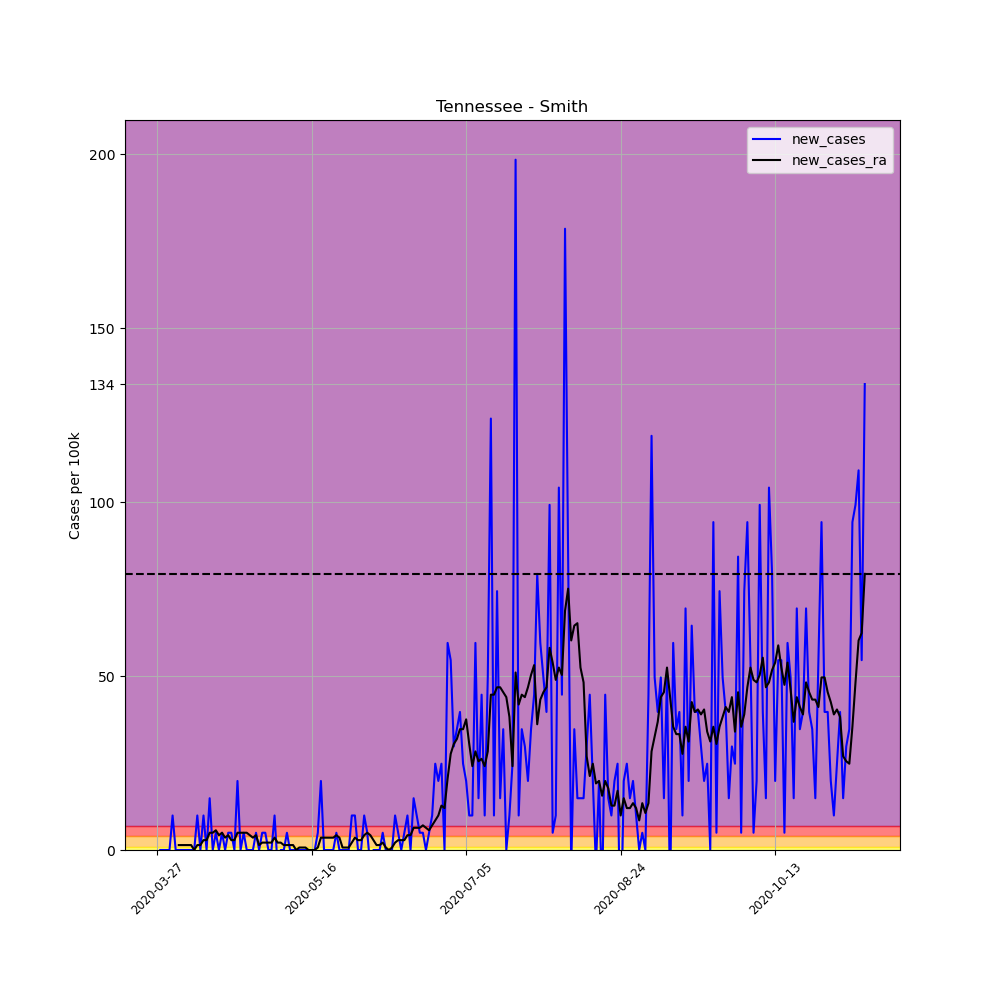

Data behind this chart, as committed beside it:
, date, county, state, fips, cases, deaths, COUNTY, STNAME, CTYNAME, POPESTIMATE2019, per_100k, per_100k_ra, new_cases, new_cases_ra
410530, 2020-03-27, Smith, Tennessee, 47159, 1, 0, 159, Tennessee, Smith, 20157, 4.961, , , 
410531, 2020-03-28, Smith, Tennessee, 47159, 1, 0, 159, Tennessee, Smith, 20157, 4.961, , 0.0, 
410532, 2020-03-29, Smith, Tennessee, 47159, 1, 0, 159, Tennessee, Smith, 20157, 4.961, , 0.0, 
410533, 2020-03-30, Smith, Tennessee, 47159, 1, 0, 159, Tennessee, Smith, 20157, 4.961, , 0.0, 
410534, 2020-03-31, Smith, Tennessee, 47159, 1, 0, 159, Tennessee, Smith, 20157, 4.961, , 0.0, 
410535, 2020-04-01, Smith, Tennessee, 47159, 3, 0, 159, Tennessee, Smith, 20157, 14.88, , 9.922, 
410536, 2020-04-02, Smith, Tennessee, 47159, 3, 0, 159, Tennessee, Smith, 20157, 14.88, 7.796, 0.0, 
410537, 2020-04-03, Smith, Tennessee, 47159, 3, 0, 159, Tennessee, Smith, 20157, 14.88, 9.213, 0.0, 1.417
410538, 2020-04-04, Smith, Tennessee, 47159, 3, 0, 159, Tennessee, Smith, 20157, 14.88, 10.63, 0.0, 1.417
410539, 2020-04-05, Smith, Tennessee, 47159, 3, 0, 159, Tennessee, Smith, 20157, 14.88, 12.05, 0.0, 1.417
410540, 2020-04-06, Smith, Tennessee, 47159, 3, 0, 159, Tennessee, Smith, 20157, 14.88, 13.47, 0.0, 1.417
410541, 2020-04-07, Smith, Tennessee, 47159, 3, 0, 159, Tennessee, Smith, 20157, 14.88, 14.88, 0.0, 1.417
410542, 2020-04-08, Smith, Tennessee, 47159, 3, 0, 159, Tennessee, Smith, 20157, 14.88, 14.88, 0.0, 0.0
410543, 2020-04-09, Smith, Tennessee, 47159, 5, 0, 159, Tennessee, Smith, 20157, 24.81, 16.3, 9.922, 1.417
410544, 2020-04-10, Smith, Tennessee, 47159, 5, 0, 159, Tennessee, Smith, 20157, 24.81, 17.72, 0.0, 1.417
410545, 2020-04-11, Smith, Tennessee, 47159, 7, 0, 159, Tennessee, Smith, 20157, 34.73, 20.55, 9.922, 2.835
410546, 2020-04-12, Smith, Tennessee, 47159, 7, 0, 159, Tennessee, Smith, 20157, 34.73, 23.39, 0.0, 2.835
410547, 2020-04-13, Smith, Tennessee, 47159, 10, 0, 159, Tennessee, Smith, 20157, 49.61, 28.35, 14.88, 4.961
410548, 2020-04-14, Smith, Tennessee, 47159, 10, 0, 159, Tennessee, Smith, 20157, 49.61, 33.31, 0.0, 4.961
410549, 2020-04-15, Smith, Tennessee, 47159, 11, 1, 159, Tennessee, Smith, 20157, 54.57, 38.98, 4.961, 5.67
410550, 2020-04-16, Smith, Tennessee, 47159, 11, 1, 159, Tennessee, Smith, 20157, 54.57, 43.23, 0.0, 4.252
410551, 2020-04-17, Smith, Tennessee, 47159, 12, 1, 159, Tennessee, Smith, 20157, 59.53, 48.19, 4.961, 4.961
410552, 2020-04-18, Smith, Tennessee, 47159, 12, 1, 159, Tennessee, Smith, 20157, 59.53, 51.74, 0.0, 3.544
410553, 2020-04-19, Smith, Tennessee, 47159, 13, 1, 159, Tennessee, Smith, 20157, 64.49, 55.99, 4.961, 4.252
410554, 2020-04-20, Smith, Tennessee, 47159, 14, 1, 159, Tennessee, Smith, 20157, 69.45, 58.82, 4.961, 2.835
410555, 2020-04-21, Smith, Tennessee, 47159, 14, 1, 159, Tennessee, Smith, 20157, 69.45, 61.66, 0.0, 2.835
410556, 2020-04-22, Smith, Tennessee, 47159, 18, 1, 159, Tennessee, Smith, 20157, 89.3, 66.62, 19.84, 4.961
410557, 2020-04-23, Smith, Tennessee, 47159, 18, 1, 159, Tennessee, Smith, 20157, 89.3, 71.58, 0.0, 4.961
410558, 2020-04-24, Smith, Tennessee, 47159, 19, 1, 159, Tennessee, Smith, 20157, 94.26, 76.54, 4.961, 4.961
410559, 2020-04-25, Smith, Tennessee, 47159, 19, 1, 159, Tennessee, Smith, 20157, 94.26, 81.5, 0.0, 4.961
410560, 2020-04-26, Smith, Tennessee, 47159, 19, 1, 159, Tennessee, Smith, 20157, 94.26, 85.76, 0.0, 4.252
410561, 2020-04-27, Smith, Tennessee, 47159, 19, 1, 159, Tennessee, Smith, 20157, 94.26, 89.3, 0.0, 3.544
410562, 2020-04-28, Smith, Tennessee, 47159, 20, 1, 159, Tennessee, Smith, 20157, 99.22, 93.55, 4.961, 4.252
410563, 2020-04-29, Smith, Tennessee, 47159, 20, 1, 159, Tennessee, Smith, 20157, 99.22, 94.97, 0.0, 1.417
410564, 2020-04-30, Smith, Tennessee, 47159, 21, 1, 159, Tennessee, Smith, 20157, 104.2, 97.09, 4.961, 2.126
410565, 2020-05-01, Smith, Tennessee, 47159, 22, 1, 159, Tennessee, Smith, 20157, 109.1, 99.22, 4.961, 2.126
410566, 2020-05-02, Smith, Tennessee, 47159, 22, 1, 159, Tennessee, Smith, 20157, 109.1, 101.3, 0.0, 2.126
410567, 2020-05-03, Smith, Tennessee, 47159, 22, 1, 159, Tennessee, Smith, 20157, 109.1, 103.5, 0.0, 2.126
410568, 2020-05-04, Smith, Tennessee, 47159, 24, 1, 159, Tennessee, Smith, 20157, 119.1, 107, 9.922, 3.544
410569, 2020-05-05, Smith, Tennessee, 47159, 23, 1, 159, Tennessee, Smith, 20157, 114.1, 109.1, -4.961, 2.126
410570, 2020-05-06, Smith, Tennessee, 47159, 23, 1, 159, Tennessee, Smith, 20157, 114.1, 111.3, 0.0, 2.126
410571, 2020-05-07, Smith, Tennessee, 47159, 23, 1, 159, Tennessee, Smith, 20157, 114.1, 112.7, 0.0, 1.417
410572, 2020-05-08, Smith, Tennessee, 47159, 24, 1, 159, Tennessee, Smith, 20157, 119.1, 114.1, 4.961, 1.417
410573, 2020-05-09, Smith, Tennessee, 47159, 24, 1, 159, Tennessee, Smith, 20157, 119.1, 115.5, 0.0, 1.417
410574, 2020-05-10, Smith, Tennessee, 47159, 24, 1, 159, Tennessee, Smith, 20157, 119.1, 116.9, 0.0, 1.417
410575, 2020-05-11, Smith, Tennessee, 47159, 24, 1, 159, Tennessee, Smith, 20157, 119.1, 116.9, 0.0, 0.0
410576, 2020-05-12, Smith, Tennessee, 47159, 24, 1, 159, Tennessee, Smith, 20157, 119.1, 117.6, 0.0, 0.7087
410577, 2020-05-13, Smith, Tennessee, 47159, 24, 1, 159, Tennessee, Smith, 20157, 119.1, 118.4, 0.0, 0.7087
410578, 2020-05-14, Smith, Tennessee, 47159, 24, 1, 159, Tennessee, Smith, 20157, 119.1, 119.1, 0.0, 0.7087
410579, 2020-05-15, Smith, Tennessee, 47159, 24, 1, 159, Tennessee, Smith, 20157, 119.1, 119.1, 0.0, 0.0
410580, 2020-05-16, Smith, Tennessee, 47159, 24, 1, 159, Tennessee, Smith, 20157, 119.1, 119.1, 0.0, 0.0
410581, 2020-05-17, Smith, Tennessee, 47159, 24, 1, 159, Tennessee, Smith, 20157, 119.1, 119.1, 0.0, 0.0
410582, 2020-05-18, Smith, Tennessee, 47159, 25, 1, 159, Tennessee, Smith, 20157, 124, 119.8, 4.961, 0.7087
410583, 2020-05-19, Smith, Tennessee, 47159, 29, 1, 159, Tennessee, Smith, 20157, 143.9, 123.3, 19.84, 3.544
410584, 2020-05-20, Smith, Tennessee, 47159, 29, 1, 159, Tennessee, Smith, 20157, 143.9, 126.9, 0.0, 3.544
410585, 2020-05-21, Smith, Tennessee, 47159, 29, 1, 159, Tennessee, Smith, 20157, 143.9, 130.4, 0.0, 3.544
410586, 2020-05-22, Smith, Tennessee, 47159, 29, 1, 159, Tennessee, Smith, 20157, 143.9, 133.9, 0.0, 3.544
410587, 2020-05-23, Smith, Tennessee, 47159, 29, 1, 159, Tennessee, Smith, 20157, 143.9, 137.5, 0.0, 3.544
410588, 2020-05-24, Smith, Tennessee, 47159, 30, 1, 159, Tennessee, Smith, 20157, 148.8, 141.7, 4.961, 4.252
410589, 2020-05-25, Smith, Tennessee, 47159, 30, 1, 159, Tennessee, Smith, 20157, 148.8, 145.3, 0.0, 3.544
... 170 more rows
